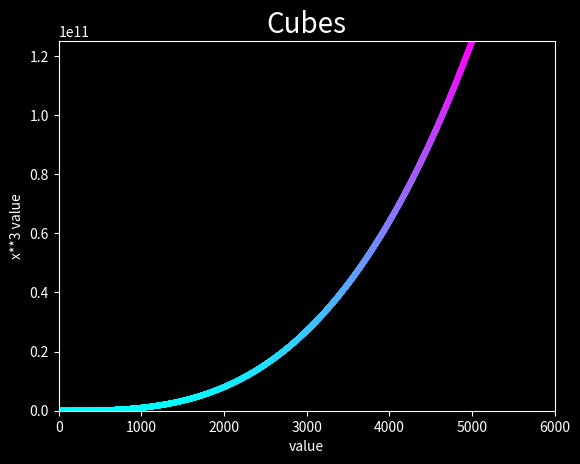

Source code (Python):
import matplotlib.pyplot as plt

x_values = range(1, 5001)
# the numbers to plot
y_values = [x ** 3 for x in x_values]
# making a for loop for cubes

plt.style.use('dark_background')
# styling using seaborn deep
fig, ax = plt.subplots()
ax.scatter(x_values, y_values, c=y_values, cmap=plt.cm.cool, s=10)
# cmap doesn't work with plot, but with scatter()
ax.set_title("Cubes", fontsize=20)
# main title Cubes
ax.set_ylabel('x**3 value', fontsize=10)
# y label x**3 value
ax.set_xlabel('value', fontsize=10)
# x label value
ax.tick_params(axis='both', labelsize=10)
# size for ticks on both axis is 10
ax.axis([0, 6000, 0, 125000000000])
# defining range, x until 6 and y until 125
plt.show()
